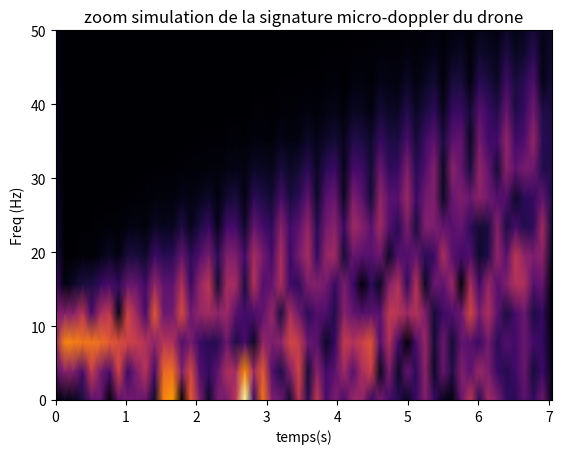

Write the Python code that produced this figure. (Note: this script raises an exception after producing the figure.)
import numpy as np
import matplotlib.pyplot as plt
from scipy.signal import stft # short time fourier transform to have time and frequency

#Parametres
fe=1000 #freq echantillonage
T=7 #duree
t=np.linspace(0,T,fe*T)

#parametres du drone
c_son = 3*10**8
f_radar= 15*10**9
lam=c_son/f_radar
v_ensemble = 0.5
lbda=0.02 # c/f avec f frequece de radar 15GHz
doppler_ensemble = v_ensemble *2 /0.02 #approximation de l'effet doppler d'un mouvement lineaire fd=2v/lambda

f_rotor =5
amp_rotor=1
doppler_rotor=amp_rotor*np.sin(2*np.pi*f_rotor*t)
doppler = doppler_rotor + doppler_ensemble

signal = np.cos(doppler*t)


f,t_spec, Zxx = stft(signal,fe,nperseg=256) #nperseg = longueur de la fenetre

plt.pcolormesh(t_spec,f, np.abs(Zxx),shading='gouraud',cmap='inferno')
plt.title('simulation1 de la signature micro-doppler du drone')
plt.ylabel('Freq (Hz)')
plt.xlabel('temps(s)')
plt.show()

###WSHHHH CA TOURNE PASS!!!!

plt.pcolormesh(t_spec,f, np.abs(Zxx),shading='gouraud',cmap='inferno')
plt.title('zoom simulation de la signature micro-doppler du drone')
plt.ylabel('Freq (Hz)')
plt.xlabel('temps(s)')
plt.ylim([0,50])
plt.show()

plt.plot(t_spec,f)
plt.title('simulation2 de la signature micro-doppler du drone')
plt.ylabel('Freq (Hz)')
plt.xlabel('temps(s)')
plt.show()